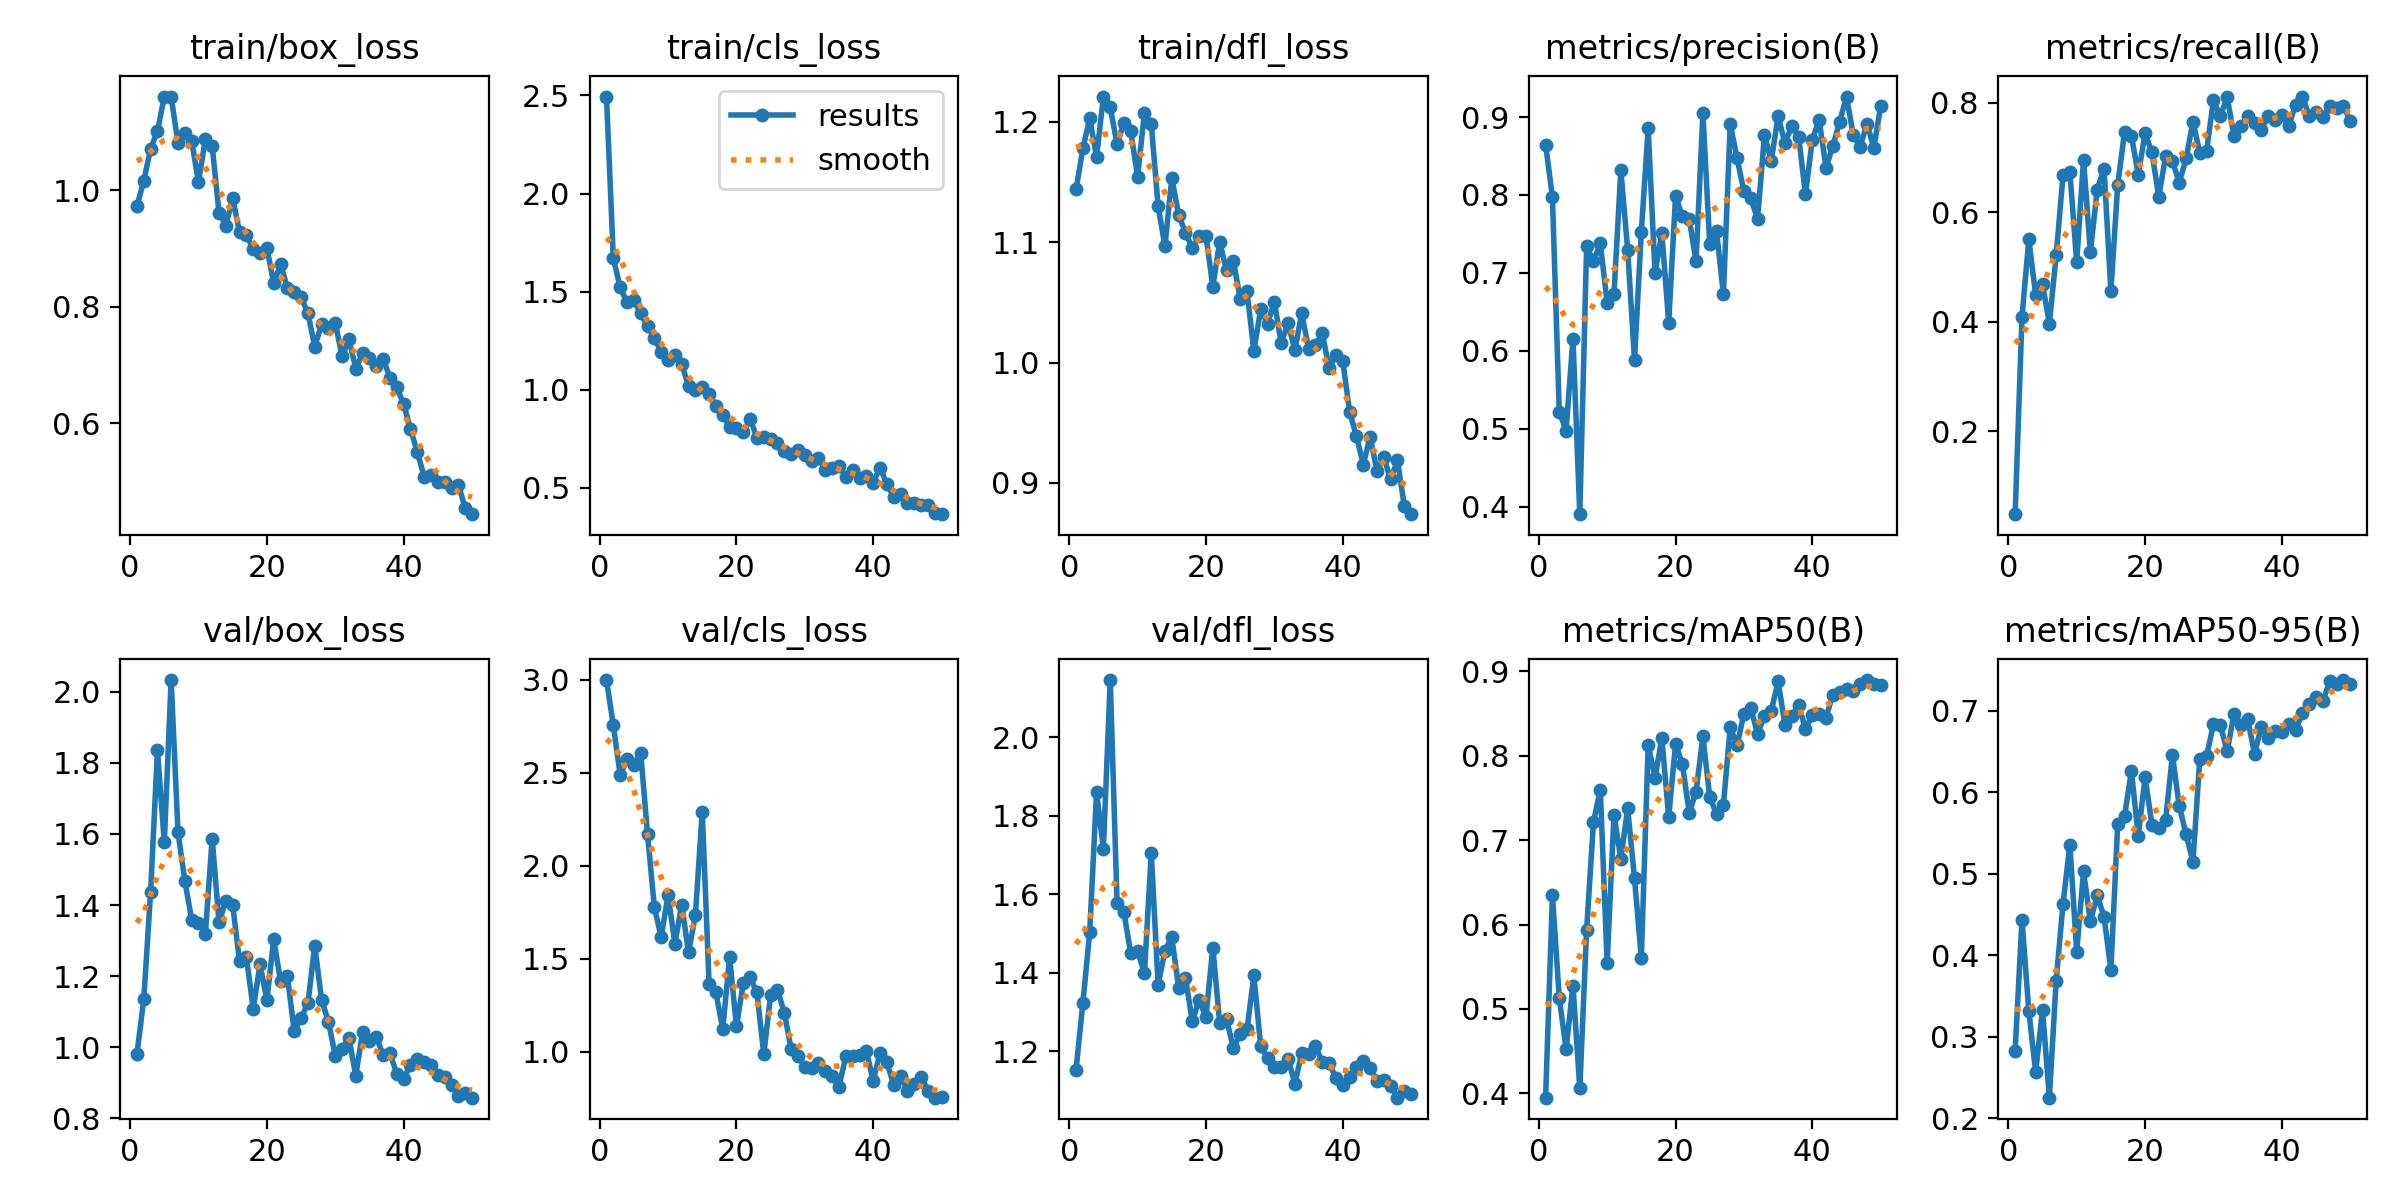

Values plotted in this chart, from the file beside it:
epoch, time, train/box_loss, train/cls_loss, train/dfl_loss, metrics/precision(B), metrics/recall(B), metrics/mAP50(B), metrics/mAP50-95(B), val/box_loss, val/cls_loss, val/dfl_loss, lr/pg0, lr/pg1, lr/pg2
1, 4.511, 0.9729, 2.495, 1.144, 0.8647, 0.04878, 0.395, 0.2832, 0.9815, 2.997, 1.153, 0.0003334, 0.0003334, 0.0003334
2, 8.555, 1.016, 1.67, 1.178, 0.7972, 0.409, 0.6347, 0.4433, 1.134, 2.754, 1.323, 0.0006701, 0.0006701, 0.0006701
3, 12.67, 1.071, 1.521, 1.203, 0.5218, 0.5502, 0.5131, 0.3317, 1.438, 2.488, 1.504, 0.0009932, 0.0009932, 0.0009932
4, 16.58, 1.101, 1.445, 1.171, 0.4979, 0.4488, 0.4522, 0.2567, 1.835, 2.573, 1.859, 0.001303, 0.001303, 0.001303
5, 20.51, 1.161, 1.455, 1.221, 0.6156, 0.4687, 0.5276, 0.3335, 1.576, 2.54, 1.716, 0.001537, 0.001537, 0.001537
6, 24.38, 1.161, 1.39, 1.212, 0.3906, 0.3965, 0.4059, 0.2253, 2.033, 2.607, 2.145, 0.001504, 0.001504, 0.001504
7, 28.27, 1.081, 1.323, 1.181, 0.7341, 0.5209, 0.5939, 0.3688, 1.606, 2.169, 1.577, 0.001472, 0.001472, 0.001472
8, 32.19, 1.099, 1.261, 1.199, 0.7149, 0.6679, 0.7214, 0.4631, 1.469, 1.776, 1.554, 0.001439, 0.001439, 0.001439
9, 36.11, 1.085, 1.192, 1.192, 0.7382, 0.6737, 0.7598, 0.5358, 1.358, 1.617, 1.449, 0.001407, 0.001407, 0.001407
10, 40.07, 1.013, 1.152, 1.154, 0.6617, 0.509, 0.5543, 0.4046, 1.35, 1.843, 1.454, 0.001374, 0.001374, 0.001374
11, 43.99, 1.088, 1.175, 1.207, 0.6729, 0.6961, 0.7302, 0.5031, 1.319, 1.582, 1.399, 0.001342, 0.001342, 0.001342
12, 47.93, 1.076, 1.128, 1.198, 0.8317, 0.5271, 0.6775, 0.4419, 1.587, 1.791, 1.705, 0.001309, 0.001309, 0.001309
13, 51.79, 0.9617, 1.02, 1.13, 0.7301, 0.6411, 0.7376, 0.4736, 1.352, 1.534, 1.37, 0.001277, 0.001277, 0.001277
14, 55.66, 0.9393, 0.9967, 1.097, 0.5885, 0.6795, 0.6548, 0.4474, 1.411, 1.734, 1.455, 0.001244, 0.001244, 0.001244
15, 59.82, 0.9862, 1.011, 1.153, 0.7528, 0.4561, 0.5602, 0.3822, 1.4, 2.291, 1.491, 0.001212, 0.001212, 0.001212
16, 63.99, 0.9278, 0.9766, 1.123, 0.8855, 0.6499, 0.8129, 0.5618, 1.242, 1.365, 1.361, 0.001179, 0.001179, 0.001179
17, 67.86, 0.9235, 0.9188, 1.108, 0.6998, 0.7461, 0.7739, 0.5709, 1.254, 1.32, 1.387, 0.001147, 0.001147, 0.001147
18, 71.83, 0.8986, 0.8718, 1.095, 0.7514, 0.7397, 0.8207, 0.6265, 1.108, 1.12, 1.276, 0.001114, 0.001114, 0.001114
19, 75.7, 0.8919, 0.8079, 1.105, 0.6361, 0.6685, 0.7272, 0.5464, 1.233, 1.511, 1.33, 0.001082, 0.001082, 0.001082
20, 79.61, 0.9014, 0.8035, 1.105, 0.7984, 0.7439, 0.8137, 0.6187, 1.132, 1.137, 1.288, 0.001049, 0.001049, 0.001049
21, 84.27, 0.8399, 0.7827, 1.063, 0.773, 0.709, 0.7903, 0.5606, 1.304, 1.368, 1.464, 0.001017, 0.001017, 0.001017
22, 88.25, 0.8729, 0.8516, 1.1, 0.7695, 0.6285, 0.7324, 0.556, 1.186, 1.399, 1.272, 0.0009843, 0.0009843, 0.0009843
23, 92.13, 0.8326, 0.754, 1.077, 0.7149, 0.7018, 0.7571, 0.5662, 1.2, 1.319, 1.282, 0.0009517, 0.0009517, 0.0009517
24, 96.06, 0.8254, 0.7575, 1.085, 0.9051, 0.6929, 0.8227, 0.6458, 1.045, 0.9864, 1.208, 0.0009192, 0.0009192, 0.0009192
25, 99.96, 0.816, 0.7478, 1.053, 0.7375, 0.6539, 0.7511, 0.5831, 1.082, 1.306, 1.244, 0.0008867, 0.0008867, 0.0008867
26, 103.9, 0.789, 0.728, 1.059, 0.7537, 0.698, 0.7305, 0.5485, 1.123, 1.333, 1.255, 0.0008542, 0.0008542, 0.0008542
27, 107.8, 0.7311, 0.6879, 1.01, 0.6726, 0.7652, 0.7416, 0.515, 1.285, 1.21, 1.393, 0.0008217, 0.0008217, 0.0008217
28, 111.8, 0.7696, 0.6718, 1.044, 0.8914, 0.7077, 0.834, 0.6415, 1.134, 1.014, 1.213, 0.0007892, 0.0007892, 0.0007892
29, 115.7, 0.7626, 0.6901, 1.032, 0.8469, 0.7124, 0.8122, 0.6453, 1.071, 0.9793, 1.182, 0.0007567, 0.0007567, 0.0007567
30, 119.6, 0.772, 0.6681, 1.05, 0.8045, 0.8043, 0.8498, 0.6835, 0.9761, 0.9172, 1.159, 0.0007242, 0.0007242, 0.0007242
31, 123.5, 0.7146, 0.6335, 1.016, 0.7956, 0.7746, 0.8564, 0.683, 0.9955, 0.9136, 1.159, 0.0006917, 0.0006917, 0.0006917
32, 127.7, 0.7443, 0.6525, 1.033, 0.7695, 0.8105, 0.826, 0.6503, 1.026, 0.9412, 1.181, 0.0006591, 0.0006591, 0.0006591
33, 132, 0.6935, 0.5904, 1.01, 0.8766, 0.7392, 0.8471, 0.6962, 0.9193, 0.8981, 1.117, 0.0006266, 0.0006266, 0.0006266
34, 135.9, 0.7198, 0.5995, 1.041, 0.844, 0.7566, 0.8528, 0.6829, 1.044, 0.8683, 1.196, 0.0005941, 0.0005941, 0.0005941
35, 139.8, 0.7115, 0.6093, 1.012, 0.901, 0.775, 0.8879, 0.6899, 1.018, 0.8135, 1.193, 0.0005616, 0.0005616, 0.0005616
36, 143.7, 0.6985, 0.5565, 1.014, 0.8667, 0.7621, 0.8365, 0.6477, 1.028, 0.9763, 1.213, 0.0005291, 0.0005291, 0.0005291
37, 147.6, 0.7107, 0.5893, 1.024, 0.8885, 0.7508, 0.8468, 0.6808, 0.9779, 0.9784, 1.173, 0.0004966, 0.0004966, 0.0004966
38, 151.5, 0.6778, 0.5472, 0.9955, 0.875, 0.7753, 0.8597, 0.6663, 0.9829, 0.9821, 1.169, 0.0004641, 0.0004641, 0.0004641
39, 155.4, 0.6615, 0.559, 1.006, 0.8009, 0.7684, 0.8319, 0.6758, 0.9249, 1.003, 1.133, 0.0004316, 0.0004316, 0.0004316
40, 159.3, 0.6324, 0.5256, 1.001, 0.8711, 0.7768, 0.8481, 0.6743, 0.9105, 0.8454, 1.113, 0.0003991, 0.0003991, 0.0003991
41, 165.3, 0.5904, 0.6014, 0.9592, 0.8962, 0.7568, 0.8499, 0.6845, 0.9507, 0.9934, 1.136, 0.0003665, 0.0003665, 0.0003665
42, 169.2, 0.55, 0.5181, 0.9388, 0.8353, 0.7961, 0.8451, 0.6766, 0.9665, 0.9428, 1.161, 0.000334, 0.000334, 0.000334
43, 173.1, 0.5081, 0.4529, 0.9152, 0.8626, 0.811, 0.8723, 0.6969, 0.9581, 0.824, 1.175, 0.0003015, 0.0003015, 0.0003015
44, 177, 0.5106, 0.4689, 0.9383, 0.894, 0.7749, 0.8758, 0.7087, 0.9491, 0.872, 1.158, 0.000269, 0.000269, 0.000269
45, 180.9, 0.4985, 0.4219, 0.9102, 0.9263, 0.7834, 0.8785, 0.7172, 0.9207, 0.7905, 1.125, 0.0002365, 0.0002365, 0.0002365
46, 184.8, 0.4981, 0.4193, 0.9213, 0.8766, 0.773, 0.8764, 0.7118, 0.9171, 0.8286, 1.127, 0.000204, 0.000204, 0.000204
47, 188.7, 0.4892, 0.4137, 0.903, 0.8621, 0.7938, 0.885, 0.7369, 0.8921, 0.8673, 1.112, 0.0001715, 0.0001715, 0.0001715
48, 192.6, 0.4944, 0.4105, 0.9187, 0.8915, 0.7904, 0.8895, 0.7328, 0.8632, 0.7893, 1.082, 0.000139, 0.000139, 0.000139
49, 196.8, 0.4545, 0.372, 0.8809, 0.8605, 0.7934, 0.8848, 0.738, 0.8704, 0.7536, 1.098, 0.0001065, 0.0001065, 0.0001065
50, 200.9, 0.4437, 0.3647, 0.874, 0.914, 0.767, 0.8834, 0.7336, 0.8578, 0.7548, 1.092, 7.39408e-05, 7.39408e-05, 7.39408e-05
